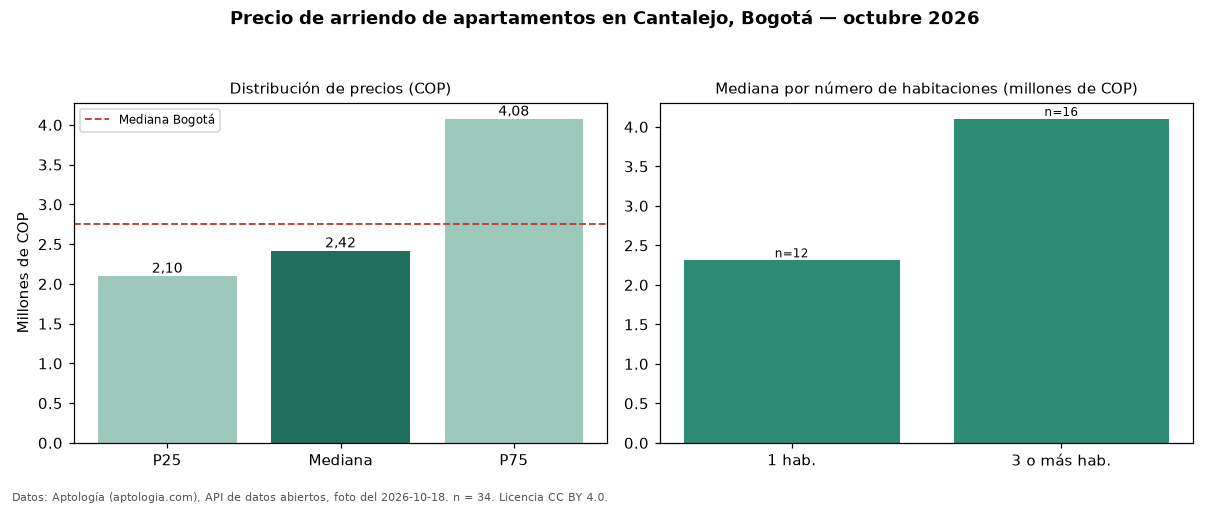

The table this chart was drawn from, first rows:
seccion, metrica, valor_cop, n
precio, p25, 2100000, 34
precio, mediana, 2418900, 34
precio, p75, 4075000, 34
precio, minimo, 1200000, 34
precio, maximo, 6700000, 34
parqueadero, avisos_con_parqueadero, 32, 34
parqueadero, mediana_con_parqueadero, 2559450, 32
habitaciones, 1, 2311225, 12
habitaciones, 3+, 4100000, 16
ciudad, mediana_ciudad, 2750000, 
fuente, fecha_foto, 2026-10-18, 
fuente, atribucion, https://www.aptologia.com/arriendo/bogot…, 
